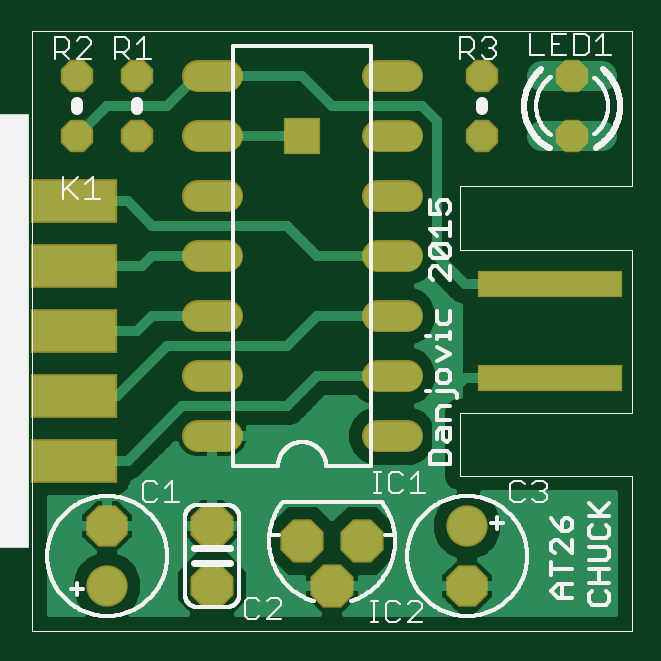
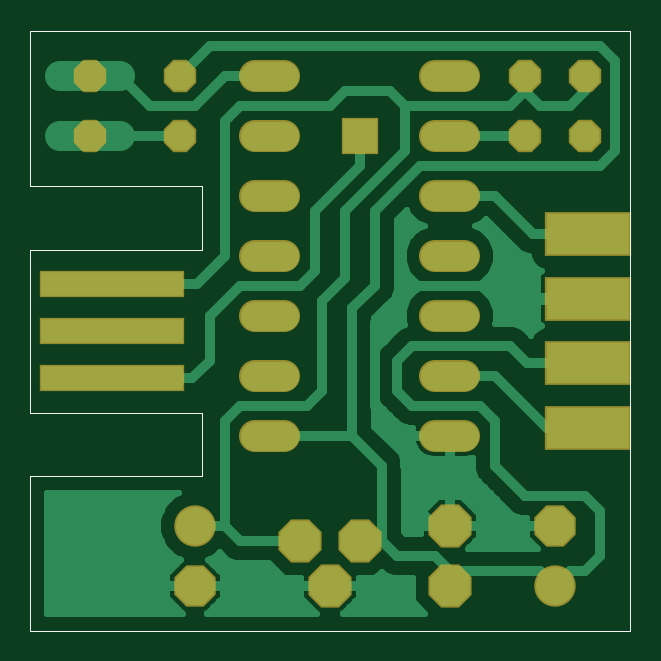
Circuit board: 7 layer files. Board 24.0 x 24.0 mm.
- top_copper: AT26 Chuck.cmp (13839 bytes)
- drill: AT26 Chuck.drd (507 bytes)
- top_silk: AT26 Chuck.plc (39968 bytes)
- bottom_silk: AT26 Chuck.pls (1004 bytes)
- bottom_copper: AT26 Chuck.sol (13608 bytes)
- top_mask: AT26 Chuck.stc (1422 bytes)
- bottom_mask: AT26 Chuck.sts (1422 bytes)

=== top_copper: AT26 Chuck.cmp (13839 bytes, source omitted) ===
=== drill: AT26 Chuck.drd ===
%
M48
M72
T01C0.02756
T02C0.03150
T03C0.03200
%
T01
X93650Y100500
T02
X93650Y33000
X98650Y25500
X103650Y33000
T03
X61150Y25500
X61150Y35500
X78650Y35500
X78650Y25500
X78650Y50500
X78650Y60500
X78650Y70500
X78650Y80500
X78650Y90500
X78650Y100500
X78650Y110500
X66150Y110500
X56150Y110500
X56150Y100500
X66150Y100500
X108650Y100500
X108650Y90500
X108650Y80500
X108650Y70500
X108650Y60500
X108650Y50500
X121150Y35500
X121150Y25500
X123650Y100500
X123650Y110500
X108650Y110500
X138650Y110500
X138650Y100500
M30

=== top_silk: AT26 Chuck.plc (39968 bytes, source omitted) ===
=== bottom_silk: AT26 Chuck.pls ===
G75*
%MOIN*%
%OFA0B0*%
%FSLAX25Y25*%
%IPPOS*%
%LPD*%
%AMOC8*
5,1,8,0,0,1.08239X$1,22.5*
%
%ADD10C,0.00000*%
%ADD11C,0.00500*%
%ADD12C,0.00050*%
D10*
X0048650Y0018000D02*
X0148650Y0018000D01*
X0148650Y0043850D01*
X0148650Y0092150D02*
X0148650Y0118000D01*
X0048650Y0118000D01*
X0048650Y0018000D01*
D11*
X0037950Y0049564D02*
X0036449Y0049564D01*
X0035698Y0050315D01*
X0035698Y0051816D01*
X0036449Y0052567D01*
X0037199Y0052567D01*
X0037950Y0051816D01*
X0037950Y0049564D01*
X0039451Y0051065D01*
X0040202Y0052567D01*
X0039451Y0081527D02*
X0038701Y0081527D01*
X0037950Y0082278D01*
X0037950Y0084530D01*
X0036449Y0084530D02*
X0039451Y0084530D01*
X0040202Y0083779D01*
X0040202Y0082278D01*
X0039451Y0081527D01*
X0036449Y0081527D02*
X0035698Y0082278D01*
X0035698Y0083779D01*
X0036449Y0084530D01*
D12*
X0119900Y0081484D02*
X0119900Y0092144D01*
X0148650Y0092144D01*
X0148650Y0081484D02*
X0148650Y0054319D01*
X0119900Y0054319D01*
X0119900Y0043856D01*
X0148650Y0043856D01*
X0148650Y0081484D02*
X0119900Y0081484D01*
M02*

=== bottom_copper: AT26 Chuck.sol (13608 bytes, source omitted) ===
=== top_mask: AT26 Chuck.stc ===
G75*
%MOIN*%
%OFA0B0*%
%FSLAX25Y25*%
%IPPOS*%
%LPD*%
%AMOC8*
5,1,8,0,0,1.08239X$1,22.5*
%
%ADD10OC8,0.06900*%
%ADD11C,0.06900*%
%ADD12OC8,0.07200*%
%ADD13C,0.05400*%
%ADD14R,0.14380X0.07293*%
%ADD15OC8,0.05400*%
%ADD16R,0.24222X0.04537*%
%ADD17R,0.06200X0.06200*%
D10*
X0061150Y0035500D03*
X0121150Y0025500D03*
D11*
X0121150Y0035500D03*
X0061150Y0025500D03*
D12*
X0078650Y0025500D03*
X0078650Y0035500D03*
X0093650Y0033000D03*
X0098650Y0025500D03*
X0103650Y0033000D03*
D13*
X0106250Y0050500D02*
X0111050Y0050500D01*
X0111050Y0060500D02*
X0106250Y0060500D01*
X0106250Y0070500D02*
X0111050Y0070500D01*
X0111050Y0080500D02*
X0106250Y0080500D01*
X0106250Y0090500D02*
X0111050Y0090500D01*
X0111050Y0100500D02*
X0106250Y0100500D01*
X0106250Y0110500D02*
X0111050Y0110500D01*
X0081050Y0110500D02*
X0076250Y0110500D01*
X0076250Y0100500D02*
X0081050Y0100500D01*
X0081050Y0090500D02*
X0076250Y0090500D01*
X0076250Y0080500D02*
X0081050Y0080500D01*
X0081050Y0070500D02*
X0076250Y0070500D01*
X0076250Y0060500D02*
X0081050Y0060500D01*
X0081050Y0050500D02*
X0076250Y0050500D01*
D14*
X0055598Y0046401D03*
X0055598Y0057199D03*
X0055599Y0068000D03*
X0055598Y0078801D03*
X0055598Y0089599D03*
D15*
X0056150Y0100500D03*
X0066150Y0100500D03*
X0066150Y0110500D03*
X0056150Y0110500D03*
X0123650Y0110500D03*
X0123650Y0100500D03*
X0138650Y0100500D03*
X0138650Y0110500D03*
D16*
X0134900Y0075874D03*
X0134900Y0060126D03*
D17*
X0093650Y0100500D03*
M02*

=== bottom_mask: AT26 Chuck.sts ===
G75*
%MOIN*%
%OFA0B0*%
%FSLAX25Y25*%
%IPPOS*%
%LPD*%
%AMOC8*
5,1,8,0,0,1.08239X$1,22.5*
%
%ADD10OC8,0.06900*%
%ADD11C,0.06900*%
%ADD12OC8,0.07200*%
%ADD13C,0.05400*%
%ADD14R,0.14380X0.07293*%
%ADD15OC8,0.05400*%
%ADD16R,0.24222X0.04537*%
%ADD17R,0.06200X0.06200*%
D10*
X0061150Y0035500D03*
X0121150Y0025500D03*
D11*
X0121150Y0035500D03*
X0061150Y0025500D03*
D12*
X0078650Y0025500D03*
X0078650Y0035500D03*
X0093650Y0033000D03*
X0098650Y0025500D03*
X0103650Y0033000D03*
D13*
X0106250Y0050500D02*
X0111050Y0050500D01*
X0111050Y0060500D02*
X0106250Y0060500D01*
X0106250Y0070500D02*
X0111050Y0070500D01*
X0111050Y0080500D02*
X0106250Y0080500D01*
X0106250Y0090500D02*
X0111050Y0090500D01*
X0111050Y0100500D02*
X0106250Y0100500D01*
X0106250Y0110500D02*
X0111050Y0110500D01*
X0081050Y0110500D02*
X0076250Y0110500D01*
X0076250Y0100500D02*
X0081050Y0100500D01*
X0081050Y0090500D02*
X0076250Y0090500D01*
X0076250Y0080500D02*
X0081050Y0080500D01*
X0081050Y0070500D02*
X0076250Y0070500D01*
X0076250Y0060500D02*
X0081050Y0060500D01*
X0081050Y0050500D02*
X0076250Y0050500D01*
D14*
X0055600Y0051800D03*
X0055600Y0062600D03*
X0055600Y0073400D03*
X0055600Y0084200D03*
D15*
X0056150Y0100500D03*
X0066150Y0100500D03*
X0066150Y0110500D03*
X0056150Y0110500D03*
X0123650Y0110500D03*
X0123650Y0100500D03*
X0138650Y0100500D03*
X0138650Y0110500D03*
D16*
X0134900Y0075874D03*
X0134900Y0068000D03*
X0134900Y0060126D03*
D17*
X0093650Y0100500D03*
M02*

